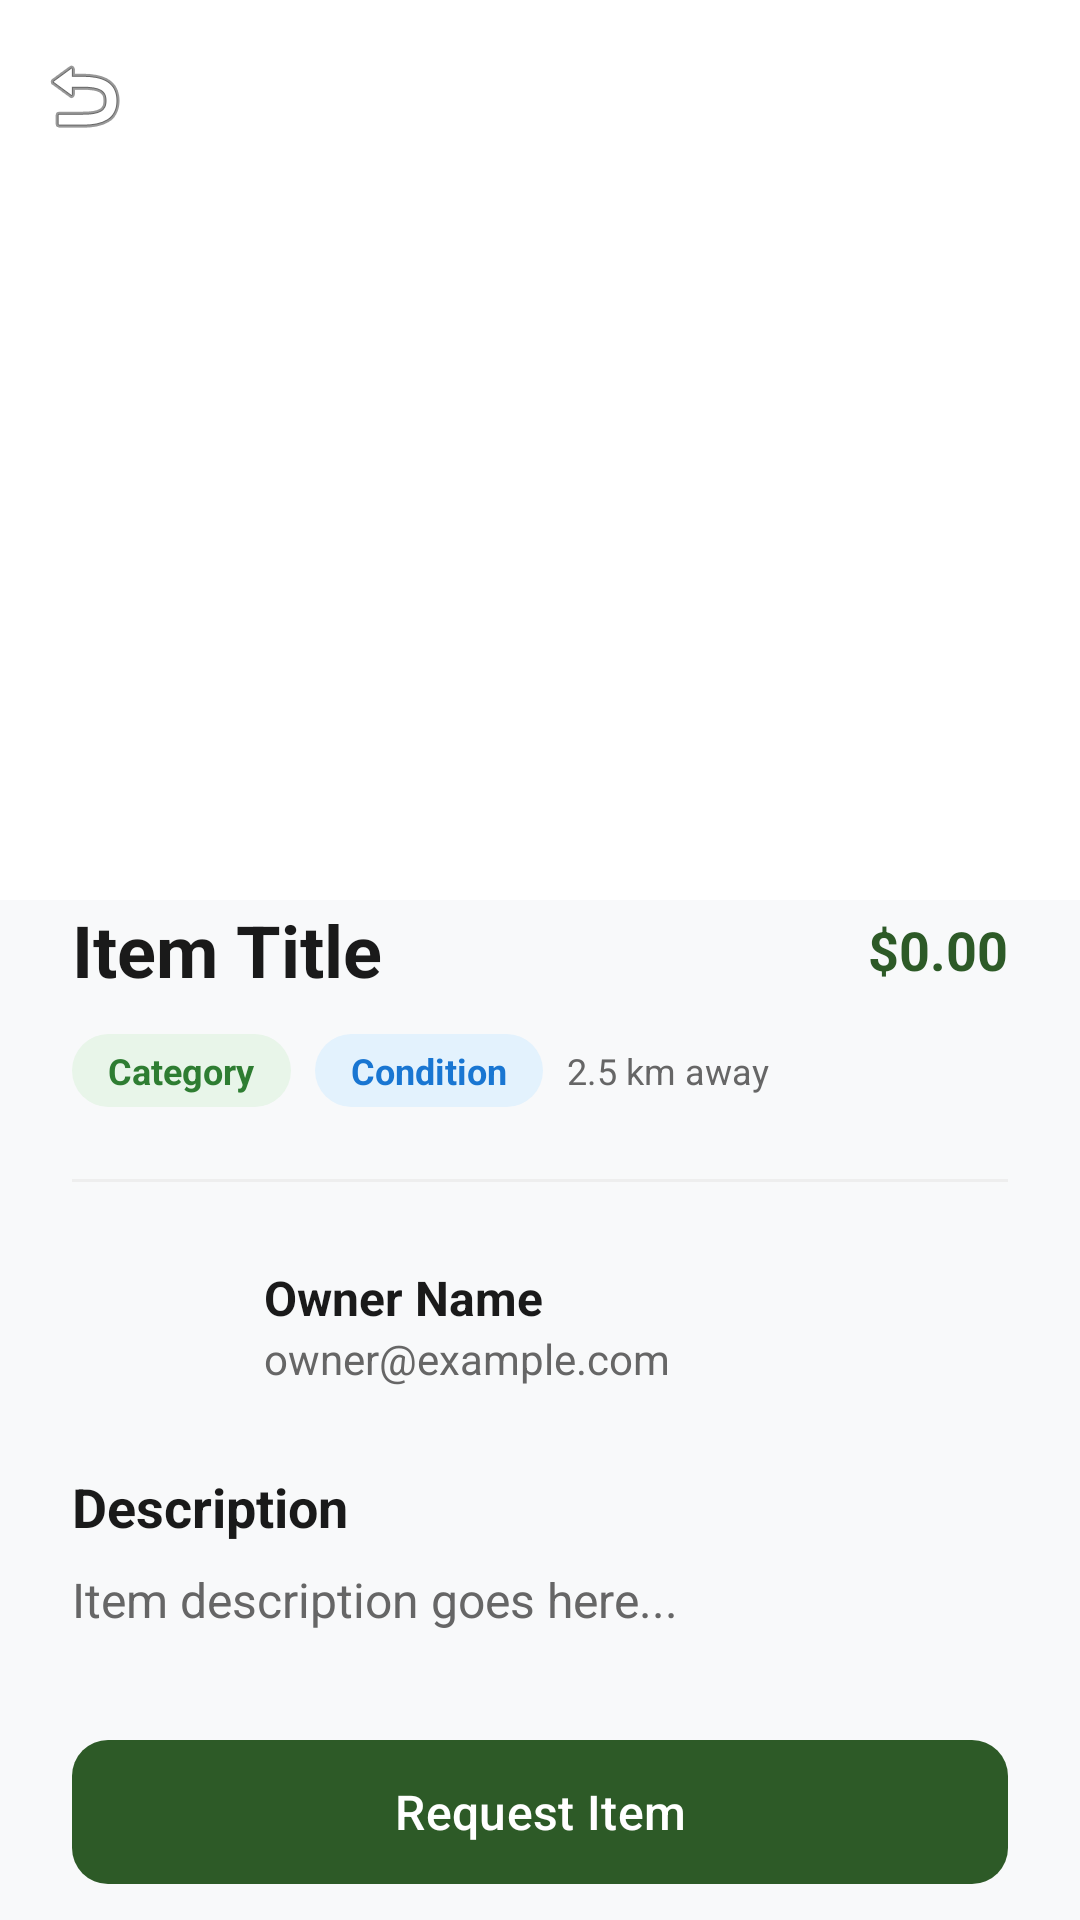

This screen was rendered from an Android layout file. Write that file and the resources it references.
<!-- AndroidManifest.xml: application theme Theme.DropSpot -->
<!-- res/layout/activity_item_detail.xml -->
<?xml version="1.0" encoding="utf-8"?>
<androidx.coordinatorlayout.widget.CoordinatorLayout xmlns:android="http://schemas.android.com/apk/res/android"
    xmlns:app="http://schemas.android.com/apk/res-auto"
    xmlns:tools="http://schemas.android.com/tools"
    android:layout_width="match_parent"
    android:layout_height="match_parent"
    android:background="@color/background_light"
    tools:context=".ItemDetailActivity">

    <com.google.android.material.appbar.AppBarLayout
        android:id="@+id/appBarLayout"
        android:layout_width="match_parent"
        android:layout_height="300dp"
        android:background="@color/white">

        <com.google.android.material.appbar.CollapsingToolbarLayout
            android:layout_width="match_parent"
            android:layout_height="match_parent"
            app:contentScrim="@color/white"
            app:layout_scrollFlags="scroll|exitUntilCollapsed"
            app:toolbarId="@+id/toolbar">

            <ImageView
                android:id="@+id/iv_item_image_detail"
                android:layout_width="match_parent"
                android:layout_height="match_parent"
                android:scaleType="centerCrop"
                android:src="@drawable/ic_launcher_background"
                app:layout_collapseMode="parallax" />

            <com.google.android.material.appbar.MaterialToolbar
                android:id="@+id/toolbar"
                android:layout_width="match_parent"
                android:layout_height="?attr/actionBarSize"
                app:layout_collapseMode="pin"
                app:navigationIcon="@android:drawable/ic_menu_revert"
                app:titleTextColor="@color/textColorPrimary" />

        </com.google.android.material.appbar.CollapsingToolbarLayout>
    </com.google.android.material.appbar.AppBarLayout>

    <androidx.core.widget.NestedScrollView
        android:layout_width="match_parent"
        android:layout_height="match_parent"
        android:background="@drawable/bg_top_rounded"
        android:layout_marginTop="-24dp"
        app:layout_behavior="@string/appbar_scrolling_view_behavior">

        <LinearLayout
            android:layout_width="match_parent"
            android:layout_height="wrap_content"
            android:orientation="vertical"
            android:padding="24dp">

            <RelativeLayout
                android:layout_width="match_parent"
                android:layout_height="wrap_content">

                <TextView
                    android:id="@+id/tv_item_title_detail"
                    android:layout_width="wrap_content"
                    android:layout_height="wrap_content"
                    android:layout_alignParentStart="true"
                    android:layout_toStartOf="@+id/tv_price_detail"
                    android:layout_marginEnd="16dp"
                    android:text="Item Title"
                    android:textColor="@color/textColorPrimary"
                    android:textSize="24sp"
                    android:textStyle="bold" />

                <TextView
                    android:id="@+id/tv_price_detail"
                    android:layout_width="wrap_content"
                    android:layout_height="wrap_content"
                    android:layout_alignParentEnd="true"
                    android:layout_alignTop="@+id/tv_item_title_detail"
                    android:layout_marginTop="4dp"
                    android:text="$0.00"
                    android:textColor="@color/colorPrimary"
                    android:textSize="18sp"
                    android:textStyle="bold" />
            </RelativeLayout>

            <LinearLayout
                android:layout_width="match_parent"
                android:layout_height="wrap_content"
                android:layout_marginTop="12dp"
                android:orientation="horizontal">

                <TextView
                    android:id="@+id/tv_category_detail"
                    android:layout_width="wrap_content"
                    android:layout_height="wrap_content"
                    android:background="@drawable/bg_pill_badge"
                    android:paddingStart="12dp"
                    android:paddingTop="4dp"
                    android:paddingEnd="12dp"
                    android:paddingBottom="4dp"
                    android:text="Category"
                    android:textColor="@color/badge_text"
                    android:textSize="12sp"
                    android:textStyle="bold" />

                <TextView
                    android:id="@+id/tv_condition_detail"
                    android:layout_width="wrap_content"
                    android:layout_height="wrap_content"
                    android:layout_marginStart="8dp"
                    android:background="@drawable/bg_pill_badge"
                    android:backgroundTint="#E3F2FD"
                    android:paddingStart="12dp"
                    android:paddingTop="4dp"
                    android:paddingEnd="12dp"
                    android:paddingBottom="4dp"
                    android:text="Condition"
                    android:textColor="#1976D2"
                    android:textSize="12sp"
                    android:textStyle="bold" />

                <TextView
                    android:id="@+id/tv_distance_detail"
                    android:layout_width="wrap_content"
                    android:layout_height="wrap_content"
                    android:layout_marginStart="8dp"
                    android:text="2.5 km away"
                    android:textColor="@color/textColorSecondary"
                    android:textSize="12sp" />
            </LinearLayout>

            <View
                android:layout_width="match_parent"
                android:layout_height="1dp"
                android:layout_marginTop="24dp"
                android:background="@color/divider_color" />

            
            <LinearLayout
                android:id="@+id/owner_info_section"
                android:layout_width="match_parent"
                android:layout_height="wrap_content"
                android:layout_marginTop="24dp"
                android:gravity="center_vertical"
                android:orientation="horizontal">

                <com.google.android.material.imageview.ShapeableImageView
                    android:id="@+id/iv_owner_photo"
                    android:layout_width="48dp"
                    android:layout_height="48dp"
                    android:scaleType="centerCrop"
                    android:src="@drawable/ic_launcher_background"
                    app:shapeAppearanceOverlay="@style/ShapeAppearance.SmallComponent" />

                <LinearLayout
                    android:layout_width="0dp"
                    android:layout_height="wrap_content"
                    android:layout_marginStart="16dp"
                    android:layout_weight="1"
                    android:orientation="vertical">

                    <TextView
                        android:id="@+id/tv_owner_name"
                        android:layout_width="wrap_content"
                        android:layout_height="wrap_content"
                        android:text="Owner Name"
                        android:textColor="@color/textColorPrimary"
                        android:textSize="16sp"
                        android:textStyle="bold" />

                    <TextView
                        android:id="@+id/tv_owner_email"
                        android:layout_width="wrap_content"
                        android:layout_height="wrap_content"
                        android:text="owner@example.com"
                        android:textColor="@color/textColorSecondary"
                        android:textSize="14sp" />
                </LinearLayout>
            </LinearLayout>

            <TextView
                android:layout_width="wrap_content"
                android:layout_height="wrap_content"
                android:layout_marginTop="24dp"
                android:text="Description"
                android:textColor="@color/textColorPrimary"
                android:textSize="18sp"
                android:textStyle="bold" />

            <TextView
                android:id="@+id/tv_description_detail"
                android:layout_width="match_parent"
                android:layout_height="wrap_content"
                android:layout_marginTop="8dp"
                android:lineSpacingExtra="4dp"
                android:text="Item description goes here..."
                android:textColor="@color/textColorSecondary"
                android:textSize="16sp" />

            <LinearLayout
                android:id="@+id/requests_section"
                android:layout_width="match_parent"
                android:layout_height="wrap_content"
                android:orientation="vertical"
                android:visibility="gone">

                <TextView
                    android:layout_width="wrap_content"
                    android:layout_height="wrap_content"
                    android:layout_marginTop="24dp"
                    android:text="Requests"
                    android:textColor="@color/textColorPrimary"
                    android:textSize="18sp"
                    android:textStyle="bold" />

                <androidx.recyclerview.widget.RecyclerView
                    android:id="@+id/rv_requests"
                    android:layout_width="match_parent"
                    android:layout_height="wrap_content"
                    android:layout_marginTop="8dp"
                    android:nestedScrollingEnabled="false" />
            </LinearLayout>

            <com.google.android.material.button.MaterialButton
                android:id="@+id/btn_request_item"
                android:layout_width="match_parent"
                android:layout_height="56dp"
                android:layout_marginTop="32dp"
                android:layout_marginBottom="32dp"
                android:text="Request Item"
                android:textAllCaps="false"
                android:textSize="16sp"
                app:cornerRadius="12dp" />

        </LinearLayout>
    </androidx.core.widget.NestedScrollView>

</androidx.coordinatorlayout.widget.CoordinatorLayout>
<!-- resources referenced by this layout -->
<resources>
  <color name="background_light">#F8F9FA</color>
  <color name="badge_text">#2E7D32</color>
  <color name="colorPrimary">#2D5A27</color>
  <color name="divider_color">#EEEEEE</color>
  <color name="textColorPrimary">#1A1A1A</color>
  <color name="textColorSecondary">#666666</color>
  <color name="white">#FFFFFF</color>
  <!-- drawable bg_pill_badge (drawable) -->
  <?xml version="1.0" encoding="utf-8"?>
  <shape xmlns:android="http://schemas.android.com/apk/res/android">
      <solid android:color="@color/badge_background" />
      <corners android:radius="100dp" />
  </shape>
  <style name="ShapeAppearance.SmallComponent" parent="ShapeAppearance.MaterialComponents.SmallComponent">
          <item name="cornerFamily">rounded</item>
          <item name="cornerSize">8dp</item>
      </style>
  <style name="Theme.DropSpot" parent="Base.Theme.DropSpot" />
  <color name="badge_background">#E8F5E9</color>
  <style name="Base.Theme.DropSpot" parent="Theme.Material3.DayNight.NoActionBar">
          
          <item name="colorPrimary">@color/colorPrimary</item>
          <item name="colorOnPrimary">@color/white</item>
          <item name="colorPrimaryContainer">@color/colorAccent</item>
          <item name="colorOnPrimaryContainer">@color/textColorPrimary</item>
          <item name="colorSecondary">@color/colorPrimary</item>
          <item name="colorOnSecondary">@color/white</item>
          <item name="colorSecondaryContainer">@color/colorAccent</item>
          <item name="colorOnSecondaryContainer">@color/textColorPrimary</item>
          <item name="android:colorBackground">@color/white</item>
          <item name="colorSurface">@color/white</item>
          <item name="colorOnSurface">@color/textColorPrimary</item>
          <item name="android:statusBarColor" tools:targetApi="l">@color/colorPrimaryDark</item>
      </style>
  <color name="colorAccent">#4CAF50</color>
  <color name="colorPrimaryDark">#1B3A17</color>
</resources>
